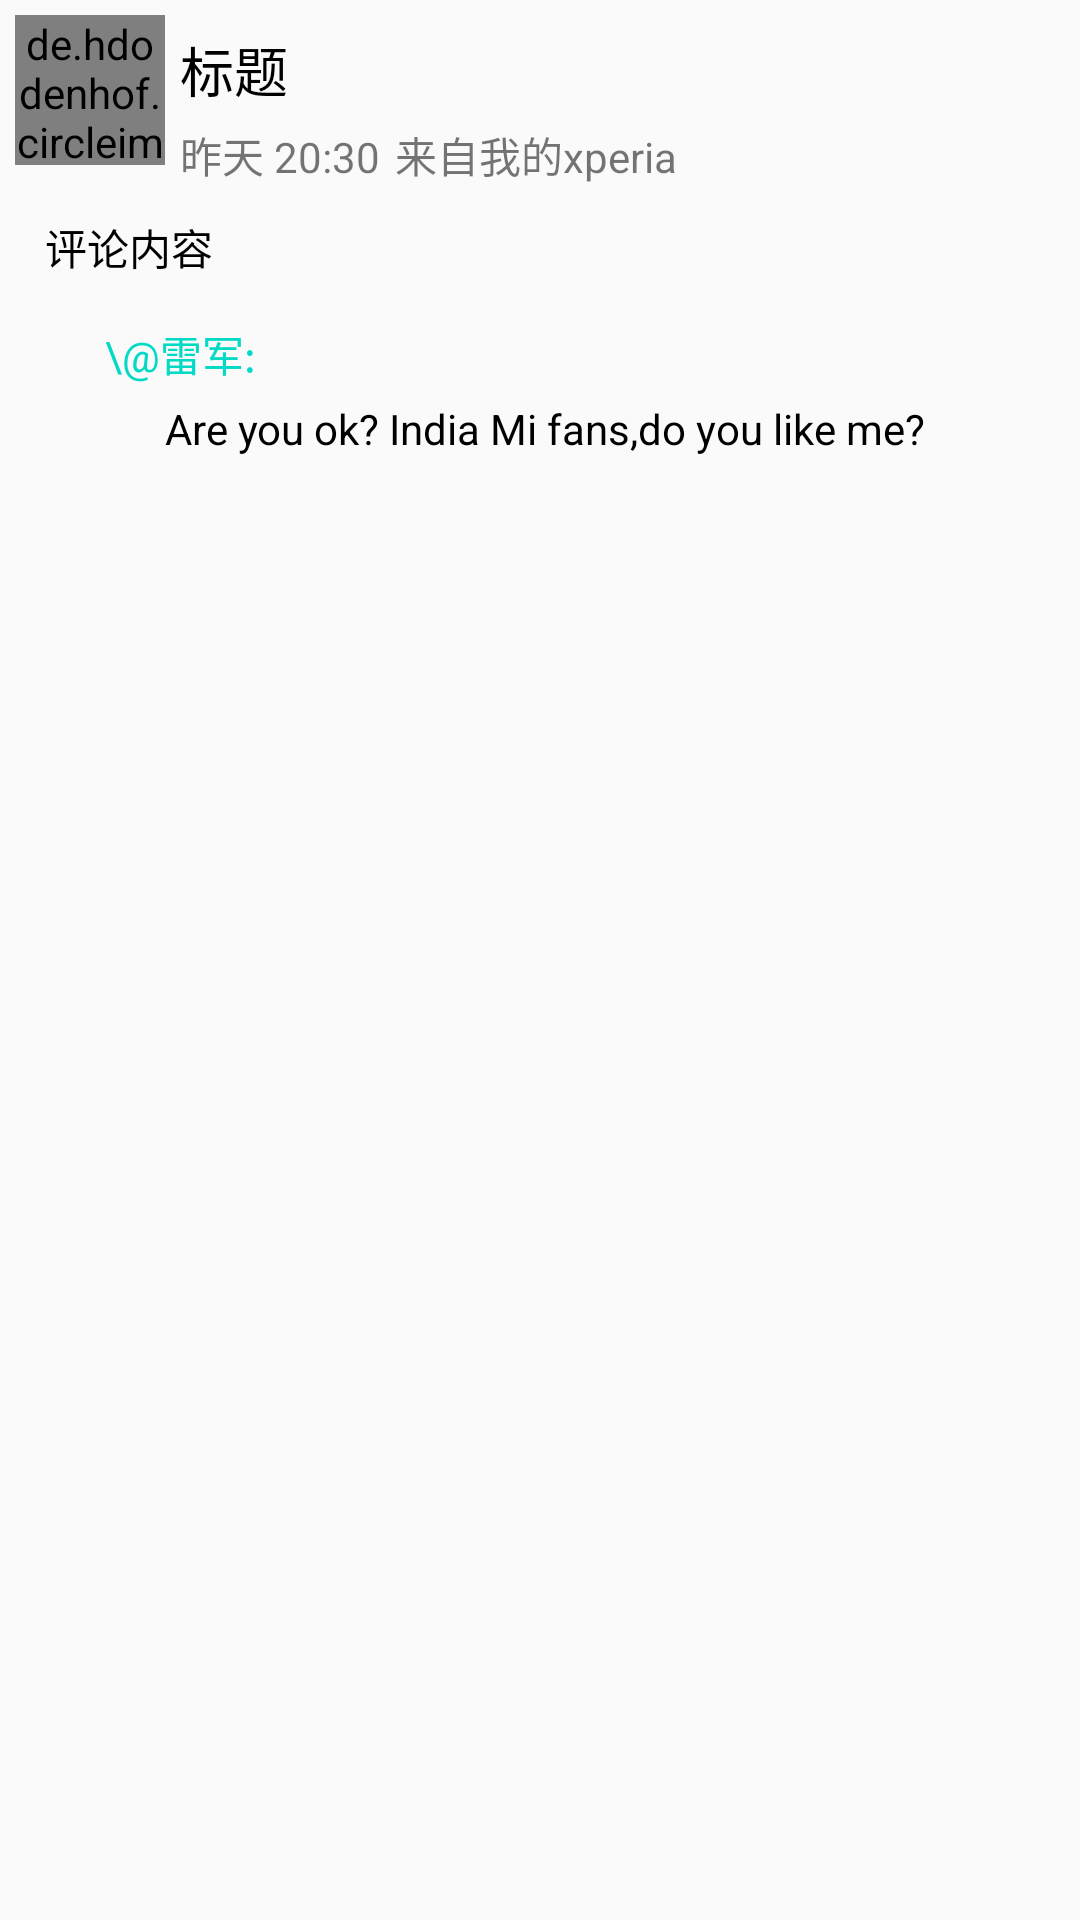

Android layout source for this screen:
<!-- AndroidManifest.xml: application theme AppTheme -->
<!-- res/layout/comment_item.xml -->
<?xml version="1.0" encoding="utf-8"?>
<LinearLayout xmlns:android="http://schemas.android.com/apk/res/android"
    xmlns:app="http://schemas.android.com/apk/res-auto"
    android:layout_width="match_parent"
    android:layout_height="wrap_content"
    android:layout_margin="5dp">

    <LinearLayout
        android:layout_width="match_parent"
        android:layout_height="match_parent"
        android:layout_margin="5dp"
        android:orientation="vertical">

        <LinearLayout
            android:orientation="horizontal"
            android:layout_width="wrap_content"
            android:layout_height="wrap_content">

            <de.hdodenhof.circleimageview.CircleImageView
                android:id="@+id/comment_title_image"
                android:layout_width="50dp"
                android:layout_height="50dp"
                android:src="@mipmap/ic_launcher" />

            <LinearLayout
                android:orientation="vertical"
                android:layout_width="match_parent"
                android:layout_height="wrap_content">

                <TextView
                    android:id="@+id/wb_item_title"
                    android:layout_gravity="top"
                    android:layout_width="wrap_content"
                    android:layout_height="wrap_content"
                    android:layout_margin="5dp"
                    android:text="标题"
                    android:textSize="18sp"
                    android:textColor="#000"/>

                <LinearLayout
                    android:layout_width="wrap_content"
                    android:layout_height="match_parent">

                    <TextView
                        android:id="@+id/wb_title_time"
                        android:layout_width="wrap_content"
                        android:layout_height="wrap_content"
                        android:layout_marginLeft="5dp"
                        android:text="昨天 20:30"/>

                    <TextView
                        android:id="@+id/wb_title_via"
                        android:layout_width="match_parent"
                        android:layout_height="match_parent"
                        android:layout_marginLeft="5dp"
                        android:text="来自我的xperia"/>

                </LinearLayout>
            </LinearLayout>
        </LinearLayout>

        <TextView
            android:id="@+id/wb_item_content"
            android:layout_width="match_parent"
            android:layout_height="wrap_content"
            android:layout_margin="10dp"
            android:textColor="#000"
            android:text="评论内容" />

        <LinearLayout
            android:orientation="vertical"
            android:layout_width="match_parent"
            android:layout_height="wrap_content"
            android:layout_marginTop="5dp">

            <TextView
                android:id="@+id/poster_name"
                android:layout_width="wrap_content"
                android:layout_height="wrap_content"
                android:layout_marginLeft="30dp"
                android:text="\@雷军:"
                android:textColor="@color/colorAccent"/>

            <TextView
                android:id="@+id/poster_status_text"
                android:layout_width="match_parent"
                android:layout_height="wrap_content"
                android:layout_marginTop="5dp"
                android:layout_marginLeft="50dp"
                android:text="Are you ok? India Mi fans,do you like me?"
                android:textColor="@color/black"/>

        </LinearLayout>

    </LinearLayout>

</LinearLayout>
<!-- resources referenced by this layout -->
<resources>
  <!-- mipmap ic_launcher: png bitmap (mipmap-hdpi, 3230 bytes) -->
  <style name="AppTheme" parent="Theme.AppCompat.Light.NoActionBar">
          
          <item name="colorPrimary">@color/colorPrimary</item>
          <item name="colorPrimaryDark">@color/colorPrimaryDark</item>
          <item name="colorAccent">@color/colorAccent</item>
      </style>
  <!-- not gathered from this repository: default colours our renderer supplied (Android Studio template values) -->
  <color name="black">#FF000000</color>
  <color name="colorPrimary">#FF6200EE</color>
  <color name="colorPrimaryDark">#FF3700B3</color>
  <color name="colorAccent">#FF03DAC5</color>
</resources>
